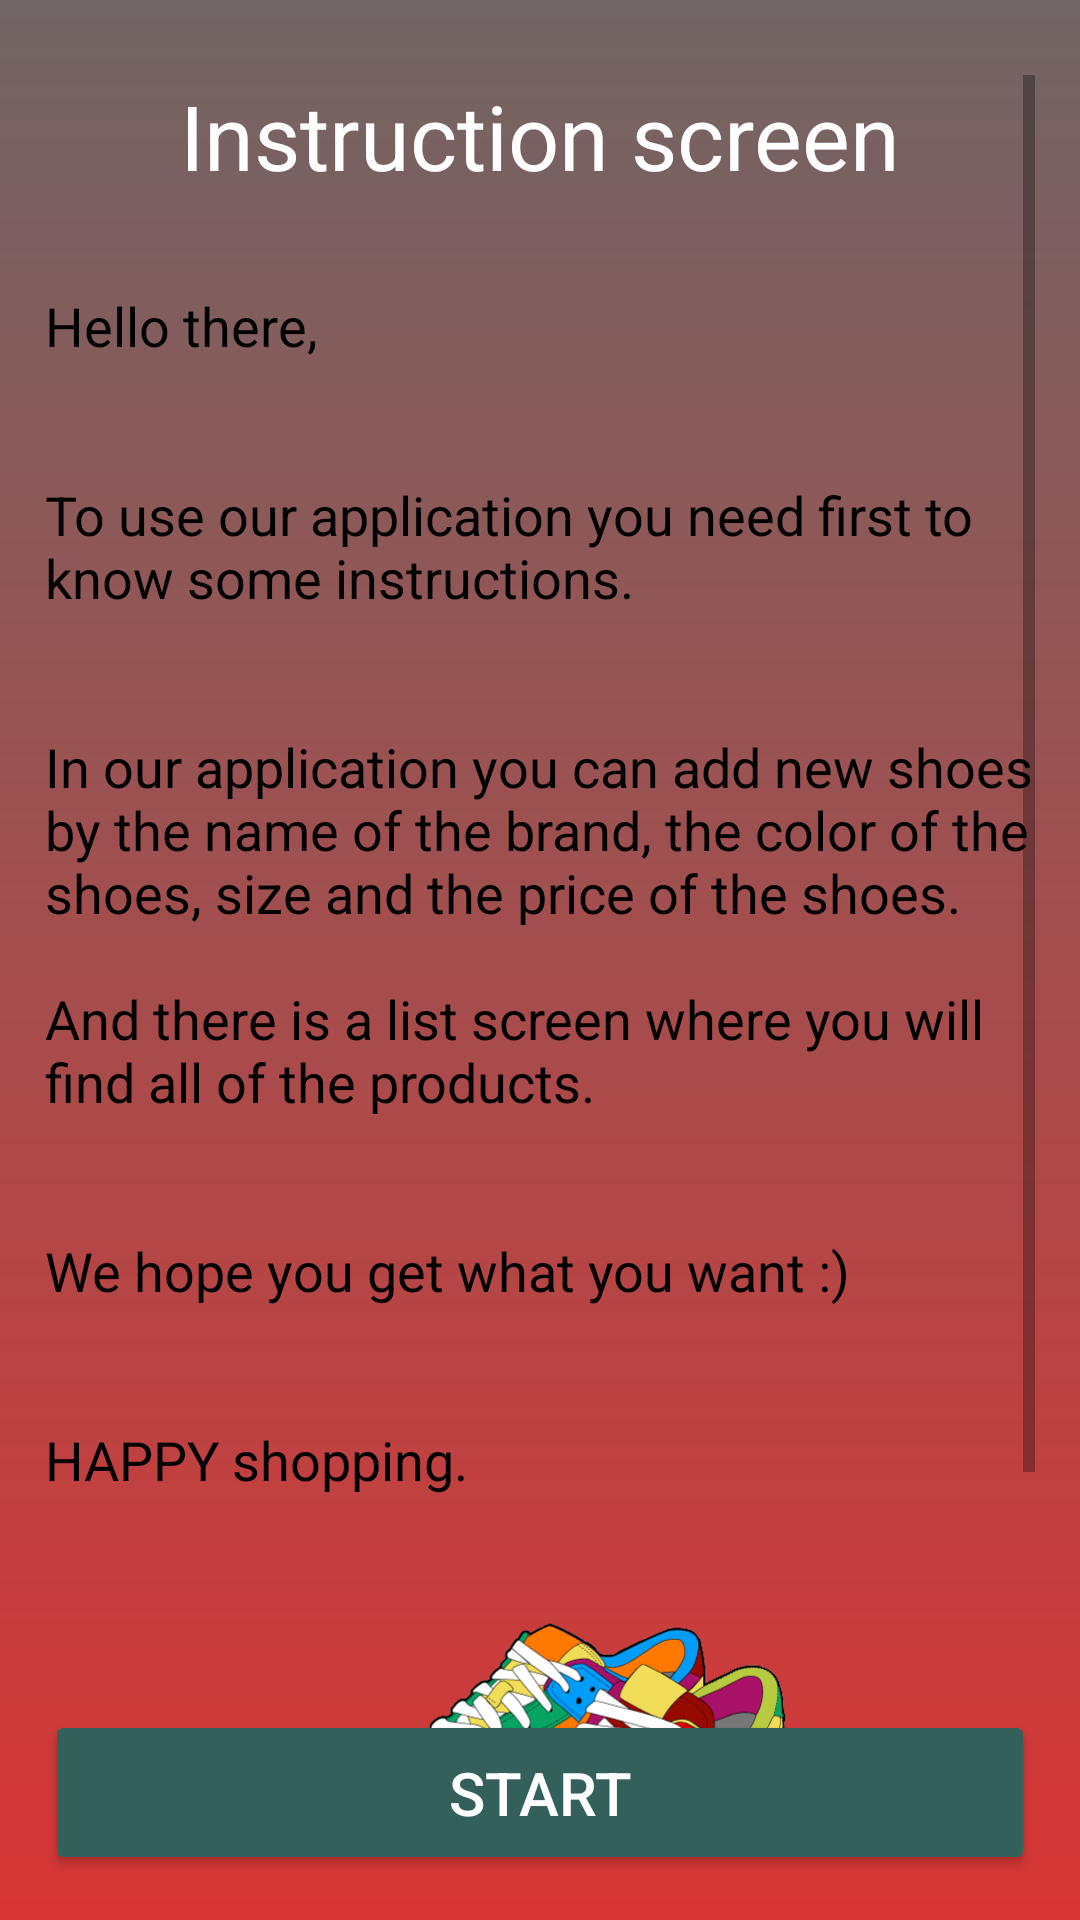

Write the Android layout XML for this screen, with the resource values it uses.
<!-- AndroidManifest.xml: application theme Theme.ShoeStore -->
<!-- res/layout/fragment_instructions.xml -->
<?xml version="1.0" encoding="utf-8"?>
<layout
    xmlns:android="http://schemas.android.com/apk/res/android"
    xmlns:app="http://schemas.android.com/apk/res-auto"
    xmlns:tools="http://schemas.android.com/tools">

    <RelativeLayout
        android:layout_width="match_parent"
        android:layout_height="match_parent"
        android:padding="15dp"
        tools:context=".ui.instructionsonboarding.InstructionsFragment"
        android:background="@drawable/welcome_bg">

        <Button
            android:id="@+id/btn_start"
            android:layout_width="match_parent"
            android:layout_height="55dp"
            android:layout_alignParentBottom="true"
            android:fontFamily="sans-serif-medium"
            android:gravity="center"
            android:text="Start"
            android:textAlignment="center"
            android:textColor="@color/white"
            android:textSize="20sp"
            app:backgroundTint="#34605C"
            app:cornerRadius="23dp" />

        <ScrollView
            android:layout_width="match_parent"
            android:layout_height="wrap_content"
            android:layout_marginTop="10dp"
            android:layout_marginBottom="40dp"
            android:layout_alignParentTop="true">

            
            <LinearLayout
                android:id="@+id/instructions_scroll"
                android:layout_width="match_parent"
                android:layout_height="wrap_content"
                android:orientation="vertical">

                <TextView
                    android:id="@+id/instructions_text"
                    android:layout_width="match_parent"
                    android:layout_height="wrap_content"
                    android:text="Instruction screen"
                    android:textAlignment="center"
                    android:textColor="@color/white"
                    android:textSize="30dp" />

                <TextView
                    android:id="@+id/instructions_body"
                    android:layout_width="match_parent"
                    android:layout_height="wrap_content"
                    android:layout_marginTop="10dp"
                    android:text="@string/instructions"
                    android:textColor="@color/black"
                    android:textSize="18dp" />

                <ImageView
                    android:layout_width="match_parent"
                    android:layout_height="200dp"
                    android:src="@drawable/shoes3" />

            </LinearLayout>
        </ScrollView>
    </RelativeLayout>
</layout>
<!-- resources referenced by this layout -->
<resources>
  <!-- drawable shoes3: png bitmap (drawable, 108130 bytes) -->
  <!-- drawable welcome_bg (drawable) -->
  <?xml version="1.0" encoding="utf-8"?>
  <shape xmlns:android="http://schemas.android.com/apk/res/android">
  
      <gradient android:startColor="#D83535"
          android:endColor="#716565"
          android:angle="90"/>
  </shape>
  <string name="instructions">
          \nHello there,
          \n\n\nTo use our application you need first to know some instructions.
          \n\n\nIn our application you can add new shoes by the name of the brand, the color of the shoes, size and the price of the shoes.
          \n\nAnd there is a list screen where you will find all of the products.
          \n\n\nWe hope you get what you want :)
          \n\n\nHAPPY shopping.
      </string>
  <style name="Theme.ShoeStore" parent="Theme.AppCompat.Light.NoActionBar">
          
          <item name="colorPrimary">@color/purple_500</item>
          <item name="colorPrimaryDark">@android:color/transparent</item>
          <item name="colorAccent">@color/teal_200</item>
          
      </style>
  <!-- not gathered from this repository: default colours our renderer supplied (Android Studio template values) -->
  <color name="purple_500">#FF6200EE</color>
  <color name="teal_200">#FF03DAC5</color>
  <color name="black">#FF000000</color>
  <color name="white">#FFFFFFFF</color>
</resources>
